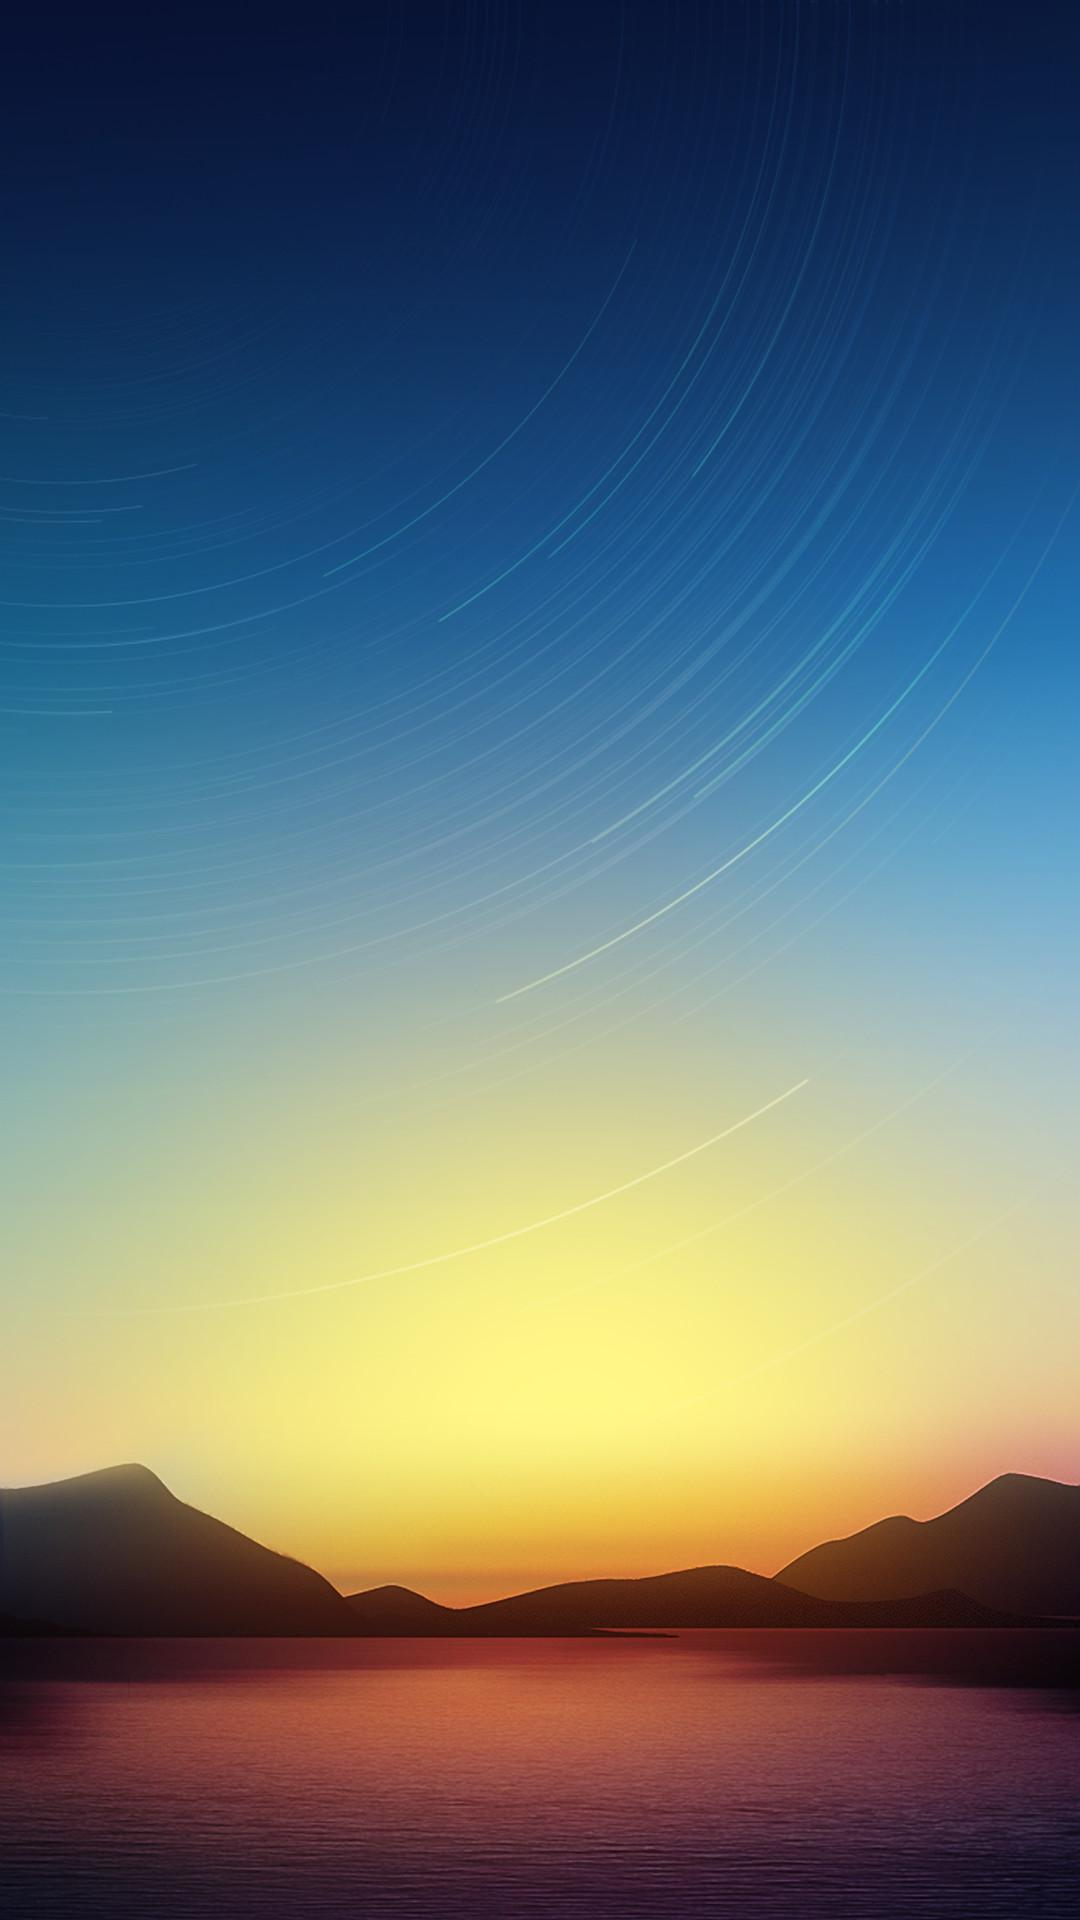

Write the Android layout XML for this screen, with the resource values it uses.
<!-- AndroidManifest.xml: application theme Theme.SeyehatProje -->
<!-- res/layout/activity_sehir.xml -->
<?xml version="1.0" encoding="utf-8"?>
<LinearLayout xmlns:android="http://schemas.android.com/apk/res/android"
    xmlns:app="http://schemas.android.com/apk/res-auto"
    xmlns:tools="http://schemas.android.com/tools"
    android:id="@+id/main"
    android:layout_width="match_parent"
    android:layout_height="match_parent"
    android:background="@drawable/hava"
    tools:context=".Sehir">

    <ListView
        android:id="@+id/listView"
        android:layout_width="match_parent"
        android:layout_height="match_parent" />
</LinearLayout>
<!-- resources referenced by this layout -->
<resources>
  <!-- drawable hava: jpg bitmap (drawable, 82434 bytes) -->
  <style name="Theme.SeyehatProje" parent="Base.Theme.SeyehatProje" />
  <style name="Base.Theme.SeyehatProje" parent="Theme.AppCompat.NoActionBar">
          
          
      </style>
</resources>
